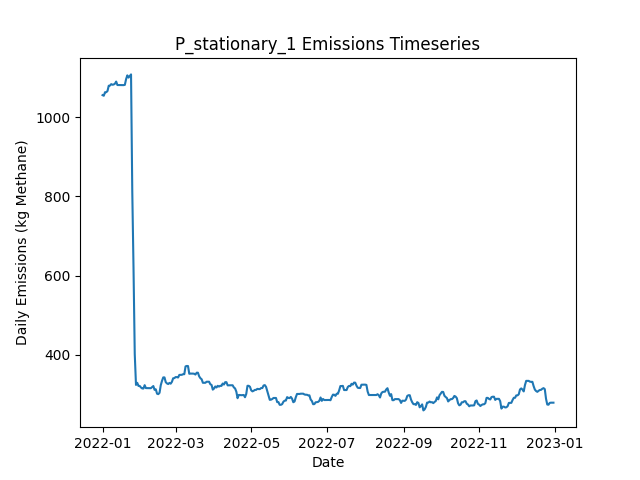

Data behind this chart, as committed beside it:
Date, Daily Emissions (Kg Methane), Daily Mitigable Emissions (Kg Methane), Daily Non-Mitigable Emissions (Kg Methan…, Daily Cost ($), Active Leaks, New Leaks, Leaks Repaired, Leaks Naturally Repaired, Leaks Tagged, Daily Repair Cost ($), Daily Natural Repair Cost ($), stationary_mdl_high Deployment Cost ($), stationary_mdl_high Sites flagged for Fo…, stationary_mdl_high Leaks tagged for rep…, stationary_mdl_high Sites Visited, stationary_mdl_high Travel Time (Minutes…, stationary_mdl_high Survey Time (Minutes…, OGI_FU_mdl_high Deployment Cost ($), OGI_FU_mdl_high Sites flagged for Follow…, OGI_FU_mdl_high Leaks tagged for repair, OGI_FU_mdl_high Sites Visited, OGI_FU_mdl_high Travel Time (Minutes), OGI_FU_mdl_high Survey Time (Minutes)
2022-01-01, 1055, 767.5, 287.7, 6030, 361, 364, 0, 3, 0.00000, 0.00000, 600, 6030, 0, , 10, 0, 0, 0.00000, , 0, 0, 0, 0
2022-01-02, 1054, 766, 287.7, 30, 360, 0, 0, 1, 0.00000, 0.00000, 200, 30, 0, , 10, 0, 0, 0.00000, , 0, 0, 0, 0
2022-01-03, 1063, 766, 296.6, 30, 361, 1, 0, 0, 0.00000, 0.00000, 0.00000, 30, 0, , 10, 0, 0, 0.00000, , 0, 0, 0, 0
2022-01-04, 1063, 766, 296.6, 30, 361, 1, 0, 1, 0.00000, 0.00000, 200, 30, 0, , 10, 0, 0, 0.00000, , 0, 0, 0, 0
2022-01-05, 1066, 768.7, 297, 30, 363, 2, 0, 0, 0.00000, 0.00000, 0.00000, 30, 0, , 10, 0, 0, 0.00000, , 0, 0, 0, 0
2022-01-06, 1079, 782.3, 296.6, 30, 365, 3, 0, 0, 0.00000, 0.00000, 0.00000, 30, 0, , 10, 0, 0, 0.00000, , 0, 0, 0, 0
2022-01-07, 1079, 782.3, 297, 30, 366, 1, 0, 0, 0.00000, 0.00000, 0.00000, 30, 0, , 10, 0, 0, 0.00000, , 0, 0, 0, 0
2022-01-08, 1083, 787.9, 295.1, 30, 365, 1, 0, 1, 0.00000, 0.00000, 200, 30, 0, , 10, 0, 0, 0.00000, , 0, 0, 0, 0
2022-01-09, 1081, 787.9, 293.5, 30, 365, 1, 0, 0, 0.00000, 0.00000, 0.00000, 30, 0, , 10, 0, 0, 0.00000, , 0, 0, 0, 0
2022-01-10, 1082, 787.9, 294.2, 1030, 366, 1, 0, 0, 85, 0.00000, 0.00000, 30, 10, , 10, 0, 0, 1000, , 85, 3, 120, 360
2022-01-11, 1084, 787.9, 296.2, 1030, 367, 1, 0, 0, 77, 0.00000, 0.00000, 30, 0, , 10, 0, 0, 1000, , 77, 3, 120, 360
2022-01-12, 1089, 793.2, 296.2, 1030, 369, 2, 0, 0, 90, 0.00000, 0.00000, 30, 0, , 10, 0, 0, 1000, , 90, 3, 120, 360
2022-01-13, 1081, 793.2, 287.5, 530, 367, 0, 0, 0, 27, 0.00000, 0.00000, 30, 0, , 10, 0, 0, 500, , 27, 1, 30, 120
2022-01-14, 1081, 793.2, 287.5, 30, 367, 0, 0, 0, 0.00000, 0.00000, 0.00000, 30, 0, , 10, 0, 0, 0.00000, , 0, 0, 0, 0
2022-01-15, 1081, 793.2, 287.5, 30, 367, 0, 0, 0, 0.00000, 0.00000, 0.00000, 30, 0, , 10, 0, 0, 0.00000, , 0, 0, 0, 0
2022-01-16, 1081, 793.2, 287.5, 30, 367, 0, 0, 0, 0.00000, 0.00000, 0.00000, 30, 0, , 10, 0, 0, 0.00000, , 0, 0, 0, 0
2022-01-17, 1081, 793.2, 287.5, 30, 367, 0, 0, 0, 0.00000, 0.00000, 0.00000, 30, 0, , 10, 0, 0, 0.00000, , 0, 0, 0, 0
2022-01-18, 1080, 793.5, 287, 30, 367, 1, 0, 0, 0.00000, 0.00000, 0.00000, 30, 0, , 10, 0, 0, 0.00000, , 0, 0, 0, 0
2022-01-19, 1081, 793.7, 287.5, 1030, 369, 2, 0, 0, 87, 0.00000, 0.00000, 30, 10, , 10, 0, 0, 1000, , 87, 3, 120, 360
2022-01-20, 1095, 799.1, 296.4, 1030, 372, 3, 0, 0, 78, 0.00000, 0.00000, 30, 0, , 10, 0, 0, 1000, , 78, 3, 120, 360
2022-01-21, 1105, 799.1, 306, 1030, 374, 2, 0, 0, 90, 0.00000, 0.00000, 30, 0, , 10, 0, 0, 1000, , 90, 3, 120, 360
2022-01-22, 1099, 801.7, 297.7, 530, 374, 1, 0, 0, 27, 0.00000, 0.00000, 30, 0, , 10, 0, 0, 500, , 27, 1, 30, 120
2022-01-23, 1104, 806, 297.7, 30, 376, 2, 0, 0, 0.00000, 0.00000, 0.00000, 30, 0, , 10, 0, 0, 0.00000, , 0, 0, 0, 0
2022-01-24, 1108, 809.1, 298.4, 30, 379, 3, 0, 0, 0.00000, 0.00000, 0.00000, 30, 0, , 10, 0, 0, 0.00000, , 0, 0, 0, 0
2022-01-25, 812.3, 513.5, 298.9, 16830, 296, 1, 84, 0, 0.00000, 16800, 0.00000, 30, 0, , 10, 0, 0, 0.00000, , 0, 0, 0, 0
2022-01-26, 619.3, 320, 299.3, 13830, 229, 2, 69, 0, 0.00000, 13800, 0.00000, 30, 0, , 10, 0, 0, 0.00000, , 0, 0, 0, 0
2022-01-27, 401.9, 102.6, 299.3, 16230, 150, 2, 81, 0, 0.00000, 16200, 0.00000, 30, 0, , 10, 0, 0, 0.00000, , 0, 0, 0, 0
2022-01-28, 324.1, 24.8, 299.3, 6030, 126, 1, 25, 0, 17, 5000, 0.00000, 30, 10, , 10, 0, 0, 1000, , 17, 3, 120, 360
2022-01-29, 329.5, 30.17, 299.3, 1030, 128, 2, 0, 0, 14, 0.00000, 0.00000, 30, 0, , 10, 0, 0, 1000, , 14, 3, 120, 360
2022-01-30, 321.7, 30.61, 291, 1030, 129, 2, 0, 0, 20, 0.00000, 0.00000, 30, 0, , 10, 0, 0, 1000, , 20, 3, 120, 360
2022-01-31, 321.7, 30.61, 291, 530, 129, 0, 0, 0, 5, 0.00000, 0.00000, 30, 0, , 10, 0, 0, 500, , 5, 1, 30, 120
2022-02-01, 317.7, 30.61, 287.1, 30, 127, 0, 0, 0, 0.00000, 0.00000, 0.00000, 30, 0, , 10, 0, 0, 0.00000, , 0, 0, 0, 0
2022-02-02, 315.3, 30.84, 284.5, 30, 127, 2, 0, 0, 0.00000, 0.00000, 0.00000, 30, 0, , 10, 0, 0, 0.00000, , 0, 0, 0, 0
2022-02-03, 315.1, 30.61, 284.5, 430, 126, 1, 2, 0, 0.00000, 400, 0.00000, 30, 0, , 10, 0, 0, 0.00000, , 0, 0, 0, 0
2022-02-04, 323.6, 39.1, 284.5, 230, 127, 2, 1, 0, 0.00000, 200, 0.00000, 30, 0, , 10, 0, 0, 0.00000, , 0, 0, 0, 0
2022-02-05, 316.2, 40.67, 275.5, 30, 127, 1, 0, 0, 0.00000, 0.00000, 0.00000, 30, 0, , 10, 0, 0, 0.00000, , 0, 0, 0, 0
2022-02-06, 316.2, 40.67, 275.5, 1030, 127, 0, 0, 0, 20, 0.00000, 0.00000, 30, 10, , 10, 0, 0, 1000, , 20, 3, 120, 360
2022-02-07, 316.2, 40.67, 275.5, 1030, 127, 0, 0, 0, 15, 0.00000, 0.00000, 30, 0, , 10, 0, 0, 1000, , 15, 3, 120, 360
2022-02-08, 316.2, 40.67, 275.5, 1030, 127, 0, 0, 0, 21, 0.00000, 0.00000, 30, 0, , 10, 0, 0, 1000, , 21, 3, 120, 360
2022-02-09, 316, 40.67, 275.3, 530, 126, 0, 0, 0, 5, 0.00000, 0.00000, 30, 0, , 10, 0, 0, 500, , 5, 1, 30, 120
2022-02-10, 318.6, 43.35, 275.3, 30, 127, 1, 0, 0, 0.00000, 0.00000, 0.00000, 30, 0, , 10, 0, 0, 0.00000, , 0, 0, 0, 0
2022-02-11, 321.3, 46.03, 275.3, 30, 128, 1, 0, 0, 0.00000, 0.00000, 0.00000, 30, 0, , 10, 0, 0, 0.00000, , 0, 0, 0, 0
2022-02-12, 311.7, 36.42, 275.3, 830, 124, 0, 4, 0, 0.00000, 800, 0.00000, 30, 0, , 10, 0, 0, 0.00000, , 0, 0, 0, 0
2022-02-13, 313, 35.98, 277, 230, 123, 1, 1, 0, 0.00000, 200, 0.00000, 30, 0, , 10, 0, 0, 0.00000, , 0, 0, 0, 0
2022-02-14, 302.1, 25.03, 277, 1030, 119, 1, 5, 0, 0.00000, 1000, 0.00000, 30, 0, , 10, 0, 0, 0.00000, , 0, 0, 0, 0
2022-02-15, 300.9, 21.9, 279, 1430, 118, 1, 2, 0, 17, 400, 0.00000, 30, 10, , 10, 0, 0, 1000, , 17, 3, 120, 360
2022-02-16, 304.3, 24.8, 279.5, 1030, 121, 3, 0, 0, 16, 0.00000, 0.00000, 30, 0, , 10, 0, 0, 1000, , 16, 3, 120, 360
2022-02-17, 323.5, 35.75, 287.7, 1030, 124, 3, 0, 0, 17, 0.00000, 0.00000, 30, 0, , 10, 0, 0, 1000, , 17, 3, 120, 360
2022-02-18, 334.4, 46.7, 287.7, 530, 126, 2, 0, 0, 4, 0.00000, 0.00000, 30, 0, , 10, 0, 0, 500, , 4, 1, 30, 120
2022-02-19, 343.1, 47.15, 296, 30, 128, 2, 0, 0, 0.00000, 0.00000, 0.00000, 30, 0, , 10, 0, 0, 0.00000, , 0, 0, 0, 0
2022-02-20, 343.1, 47.15, 296, 30, 128, 0, 0, 0, 0.00000, 0.00000, 0.00000, 30, 0, , 10, 0, 0, 0.00000, , 0, 0, 0, 0
2022-02-21, 331.3, 35.3, 296, 1030, 123, 0, 5, 0, 0.00000, 1000, 0.00000, 30, 0, , 10, 0, 0, 0.00000, , 0, 0, 0, 0
2022-02-22, 327.9, 32.4, 295.5, 430, 120, 0, 2, 0, 0.00000, 400, 0.00000, 30, 0, , 10, 0, 0, 0.00000, , 0, 0, 0, 0
2022-02-23, 326.4, 30.84, 295.5, 230, 119, 0, 1, 0, 0.00000, 200, 0.00000, 30, 0, , 10, 0, 0, 0.00000, , 0, 0, 0, 0
2022-02-24, 329.3, 33.74, 295.5, 1030, 121, 2, 0, 0, 13, 0.00000, 0.00000, 30, 10, , 10, 0, 0, 1000, , 13, 3, 120, 360
2022-02-25, 327.3, 33.74, 293.6, 1030, 120, 0, 0, 0, 19, 0.00000, 0.00000, 30, 0, , 10, 0, 0, 1000, , 19, 3, 120, 360
2022-02-26, 332, 36.42, 295.5, 1030, 122, 2, 0, 0, 17, 0.00000, 0.00000, 30, 0, , 10, 0, 0, 1000, , 17, 3, 120, 360
2022-02-27, 340.9, 36.42, 304.5, 530, 123, 1, 0, 0, 5, 0.00000, 0.00000, 30, 0, , 10, 0, 0, 500, , 5, 1, 30, 120
2022-02-28, 341.4, 36.42, 304.9, 30, 124, 1, 0, 0, 0.00000, 0.00000, 0.00000, 30, 0, , 10, 0, 0, 0.00000, , 0, 0, 0, 0
2022-03-01, 344, 39.1, 304.9, 30, 125, 1, 0, 0, 0.00000, 0.00000, 0.00000, 30, 0, , 10, 0, 0, 0.00000, , 0, 0, 0, 0
... 305 more rows
